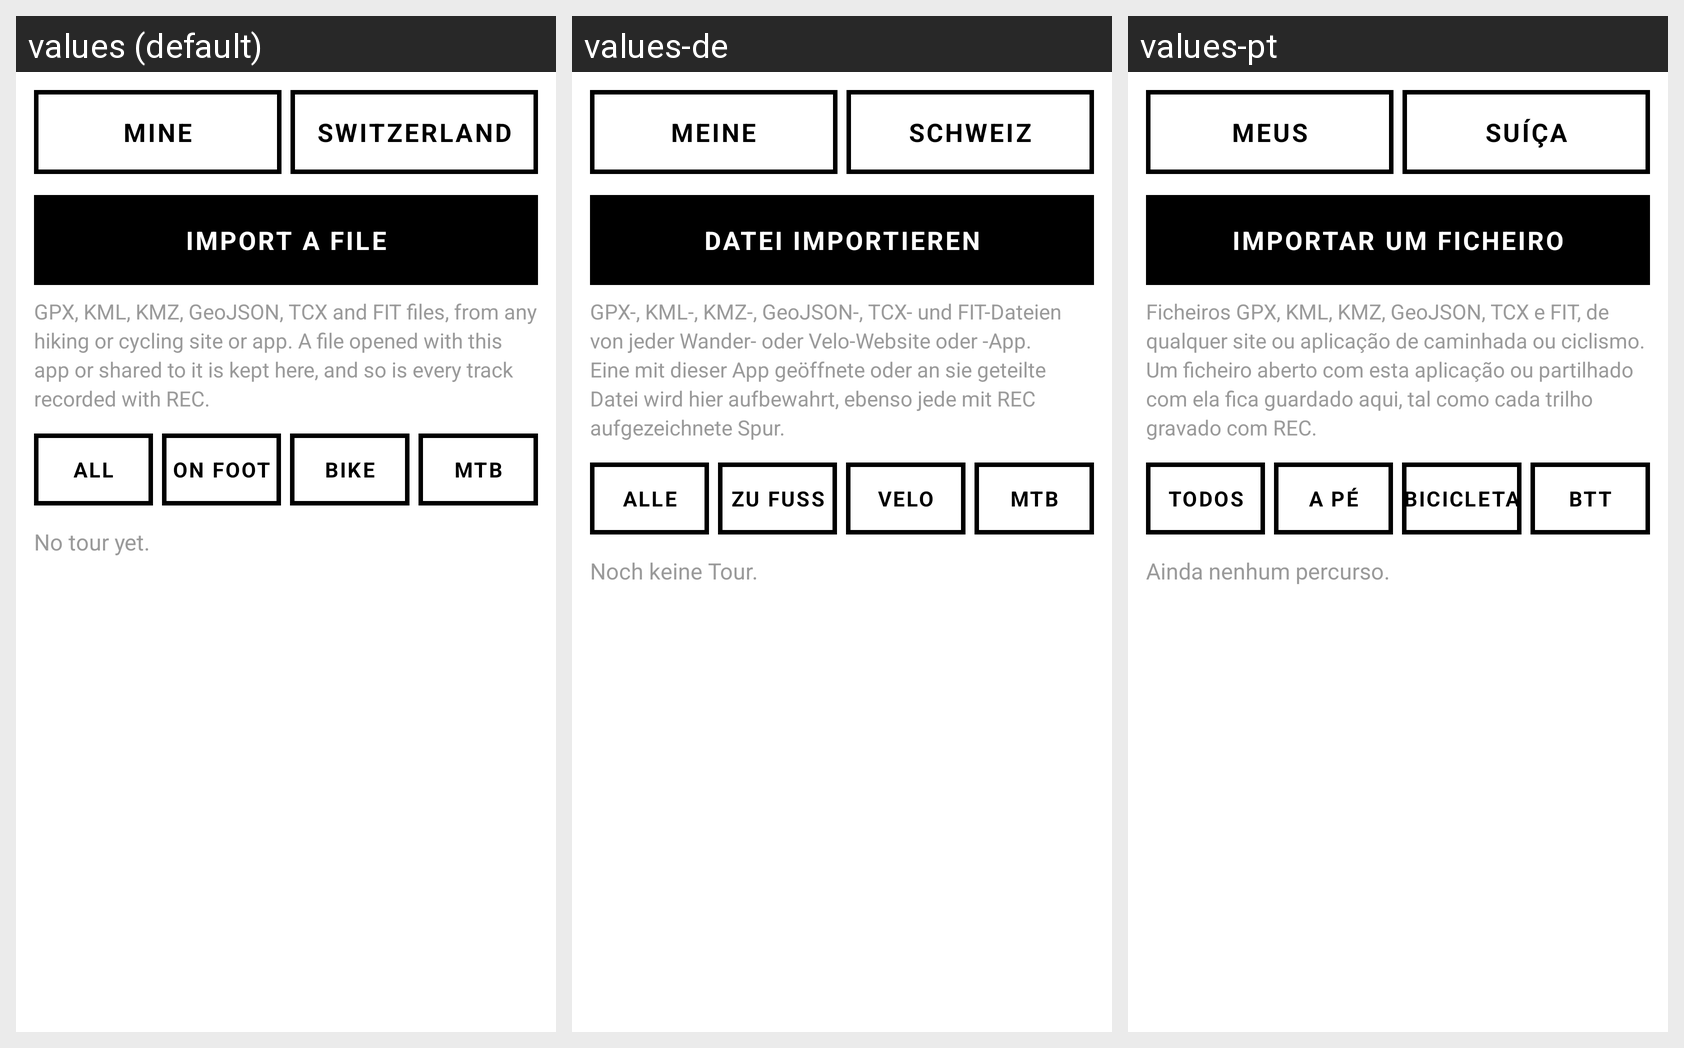

Here is an Android app screen in its default locale and in the app's own translations. Write out the translated-string differences for the strings that appear on this screen.
Android screen res/layout/activity_tours.xml rendered under 3 locales, left to right: values (default), values-de, values-pt. Device: Nexus 5 (rendered at 1080×1920; each locale shown at half size, 540×960, under a caption strip naming it); theme Theme.Sbh.
Other locales in the repository, not shown: values-es, values-fr, values-ru.
Strings drawn on this screen, with the default value and each locale's value (text and hints the layout hard-codes, and strings that could not be matched under every locale, appear in the picture but are not listed):

tab_mine
  values: MINE
  values-de: MEINE
  values-pt: MEUS

tab_swiss
  values: SWITZERLAND
  values-de: SCHWEIZ
  values-pt: SUÍÇA

tours_import
  values: IMPORT A FILE
  values-de: DATEI IMPORTIEREN
  values-pt: IMPORTAR UM FICHEIRO

tours_formats
  values: GPX, KML, KMZ, GeoJSON, TCX and FIT files, from any hiking or cycling site or app. A file opened with this app or shared to it is kept here, and so is every track recorded with REC.
  values-de: GPX-, KML-, KMZ-, GeoJSON-, TCX- und FIT-Dateien von jeder Wander- oder Velo-Website oder -App. Eine mit dieser App geöffnete oder an sie geteilte Datei wird hier aufbewahrt, ebenso jede mit REC aufgezeichnete Spur.
  values-pt: Ficheiros GPX, KML, KMZ, GeoJSON, TCX e FIT, de qualquer site ou aplicação de caminhada ou ciclismo. Um ficheiro aberto com esta aplicação ou partilhado com ela fica guardado aqui, tal como cada trilho gravado com REC.

tour_all
  values: All
  values-de: Alle
  values-pt: Todos

tour_walk
  values: On foot
  values-de: Zu Fuss
  values-pt: A pé

tour_bike
  values: Bike
  values-de: Velo
  values-pt: Bicicleta

tour_mtb
  values: MTB
  values-de: MTB
  values-pt: BTT

tours_empty
  values: No tour yet.
  values-de: Noch keine Tour.
  values-pt: Ainda nenhum percurso.
